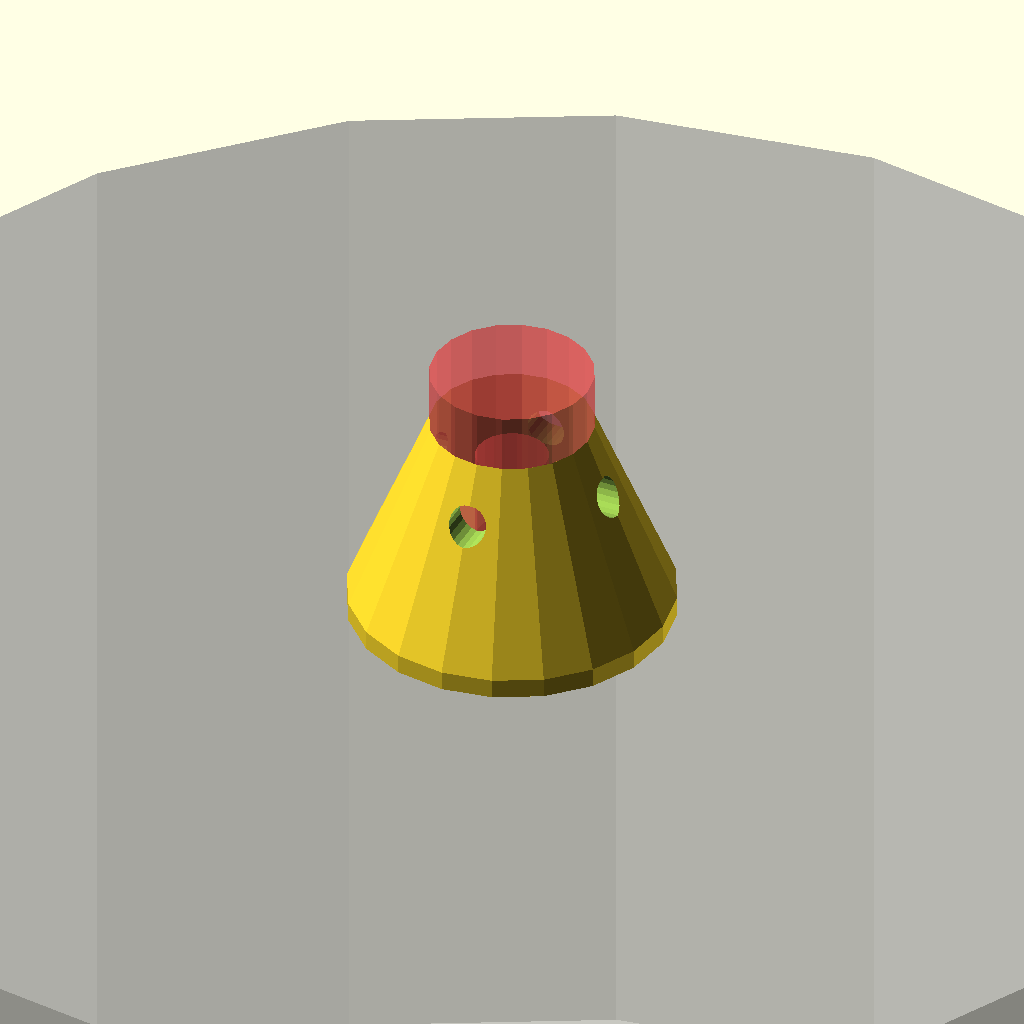
Cell 1 — every parameter at its default value.
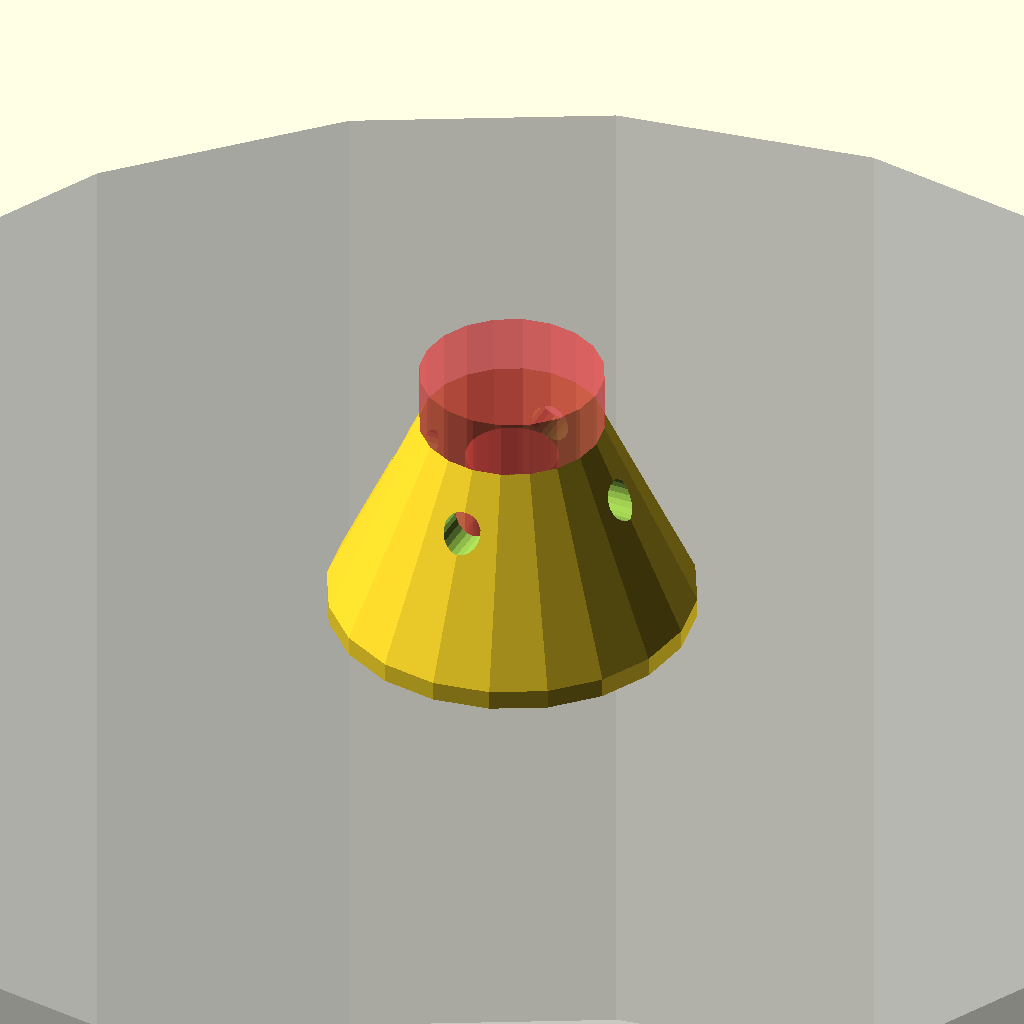
Cell 2: stfs_tolerance = 2 (everything else at default).
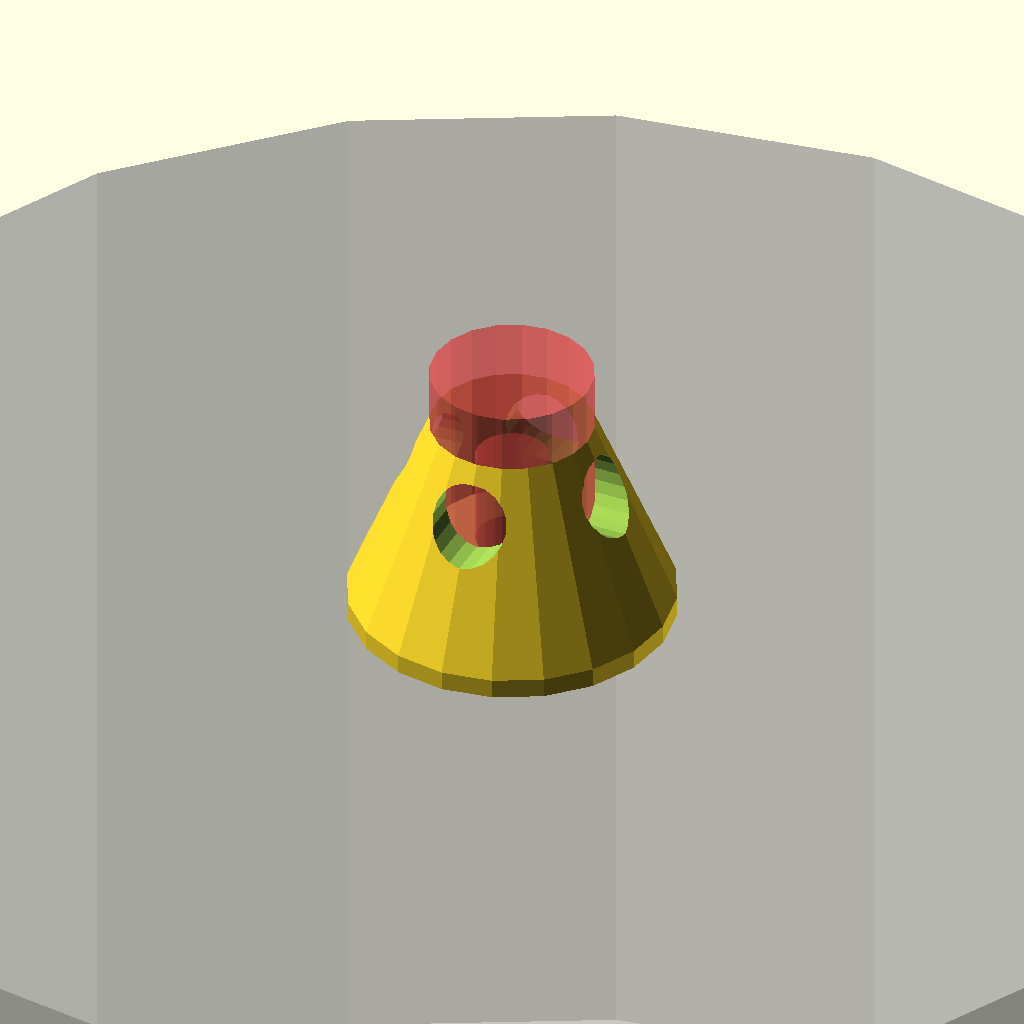
Cell 3: hang_holes = 4 (everything else at default).
One fixed orthographic camera (rotation 55°, 0°, 25°; colour scheme Cornfield) for every cell.
The OpenSCAD source (3D Printer Safety/hanging_single_stovetop_firestop.scad):
$fn=20;

isx = 1.5;       // Inital Spacing X


/* Settings */
stfs_tolerance = 1; // Tolerance (screw head is large)
stfs_between_space = 25; // Spacing between
hang_holes = 2;   // Diameter of holes for the wall hanging string
hang_hole_interspace = 4; // Spacing between hanging holes
hang_to_stfs_space = 5; // Spacing between the hanging and stfs holes

/* STFS Dimentions */
stfs_head = 6.3; // Diameter of the screw head
stfs_holes = 2.7;   // Diameter of stovetop firestop retaining screws
stfs_b_dia = 85.23; // Diameter of stovetop firestop body
stfs_b_h = 55;      // Approx height of stovetop firestop body

/* Calc */
stfs_head_dia = stfs_head+stfs_tolerance+1;
stfs_hole_dia = stfs_holes+stfs_tolerance; // Alignment Pin Diamenter
hang_pin_dia = hang_holes; // Probe Pin Diameter

/* Hole Position */
ah1 = 0;
stfs_1_x = ah1 + hang_to_stfs_space;

ah2 = stfs_1_x + hang_to_stfs_space;

/* base */
boxx = ah1 + ah2;
boxy = 10;
boxh = 4;

/* 3D Model */
difference() {
hull() {
    translate([0  , 0  , 10])
        cylinder(r=stfs_head_dia/2, h=1);
    translate([0  , 0  , 0])
        cylinder(r=stfs_head_dia, h=1);
}

/* STFS 1 */
#translate([0 , 0  , -1])
    cylinder(r=stfs_hole_dia/2, h=10);
#translate([0 , 0  , 4])
    cylinder(r=stfs_head_dia/2, h=10);
%translate([0 , 0  , -stfs_b_h])
    cylinder(r=stfs_b_dia/2, h=stfs_b_h);

/* Mount Holes */
translate([0 , 0  , 8])
  rotate([90,0,0]) 
      cylinder(20, r=hang_pin_dia/2, center=true);

translate([0 , 0  , 8])
  rotate([90,0,90]) 
      cylinder(20, r=hang_pin_dia/2, center=true);

}
Parameter table extracted from the source (name, type, default, range or options):
isx: number, default 1.5
stfs_tolerance: number, default 1
stfs_between_space: number, default 25
hang_holes: number, default 2
hang_hole_interspace: number, default 4
hang_to_stfs_space: number, default 5
stfs_head: number, default 6.3
stfs_holes: number, default 2.7
stfs_b_dia: number, default 85.23
stfs_b_h: number, default 55
ah1: number, default 0
boxy: number, default 10
boxh: number, default 4
